9-way image classification set "data" from GitHub (HeNeos/Yu-Gi-Oh-Card-Type-Recognition); label vocabulary: effect card, fusion card, link card, normal card, pendulum card, spells card, synchro card, traps card, XYZ card.

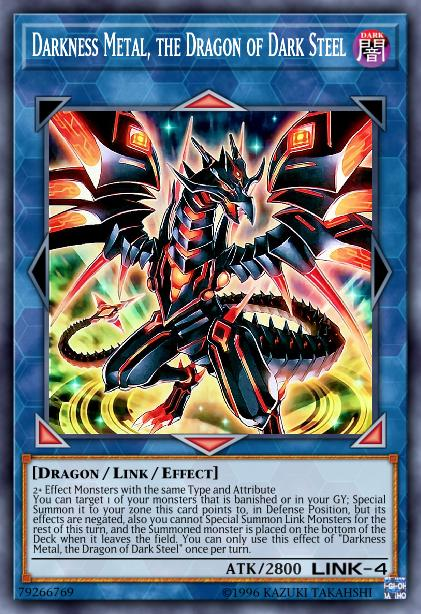
Label: link card

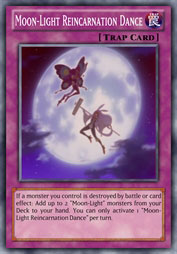
Label: traps card

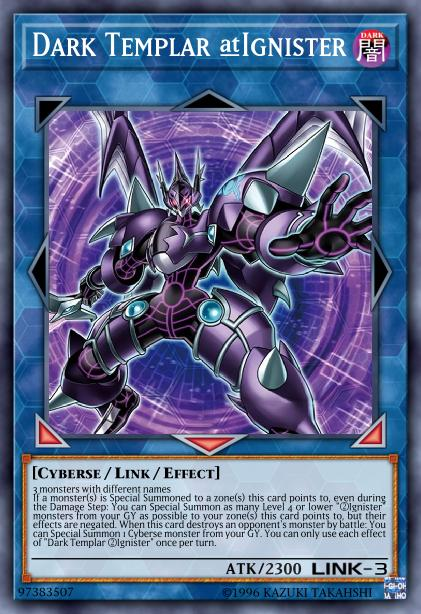
Label: link card

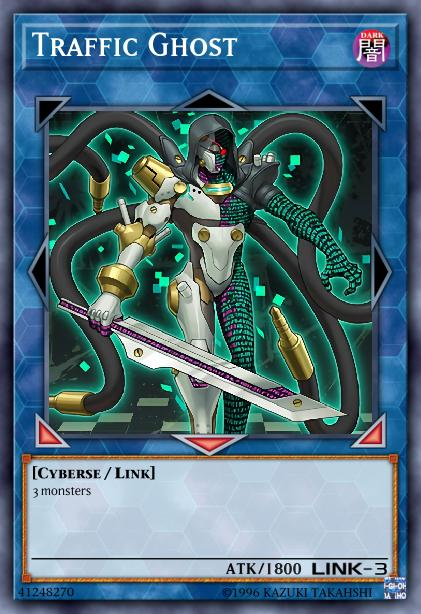
Label: link card

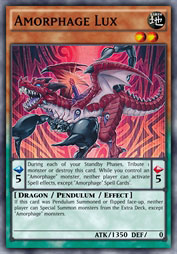
Label: pendulum card

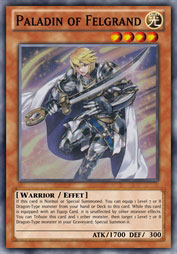
Label: effect card
